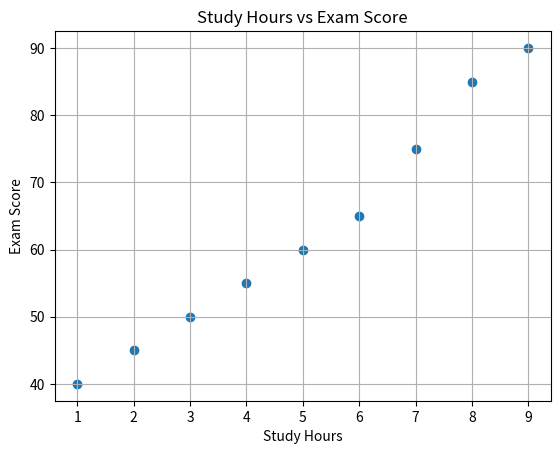

Source code (Python):
import matplotlib.pyplot as plt

# Sample data
study_hours = [1, 2, 3, 4, 5, 6, 7, 8, 9]
exam_scores = [40, 45, 50, 55, 60, 65, 75, 85, 90]

plt.scatter(study_hours, exam_scores)
plt.title('Study Hours vs Exam Score')
plt.xlabel('Study Hours')
plt.ylabel('Exam Score')
plt.grid(True)
plt.show()
